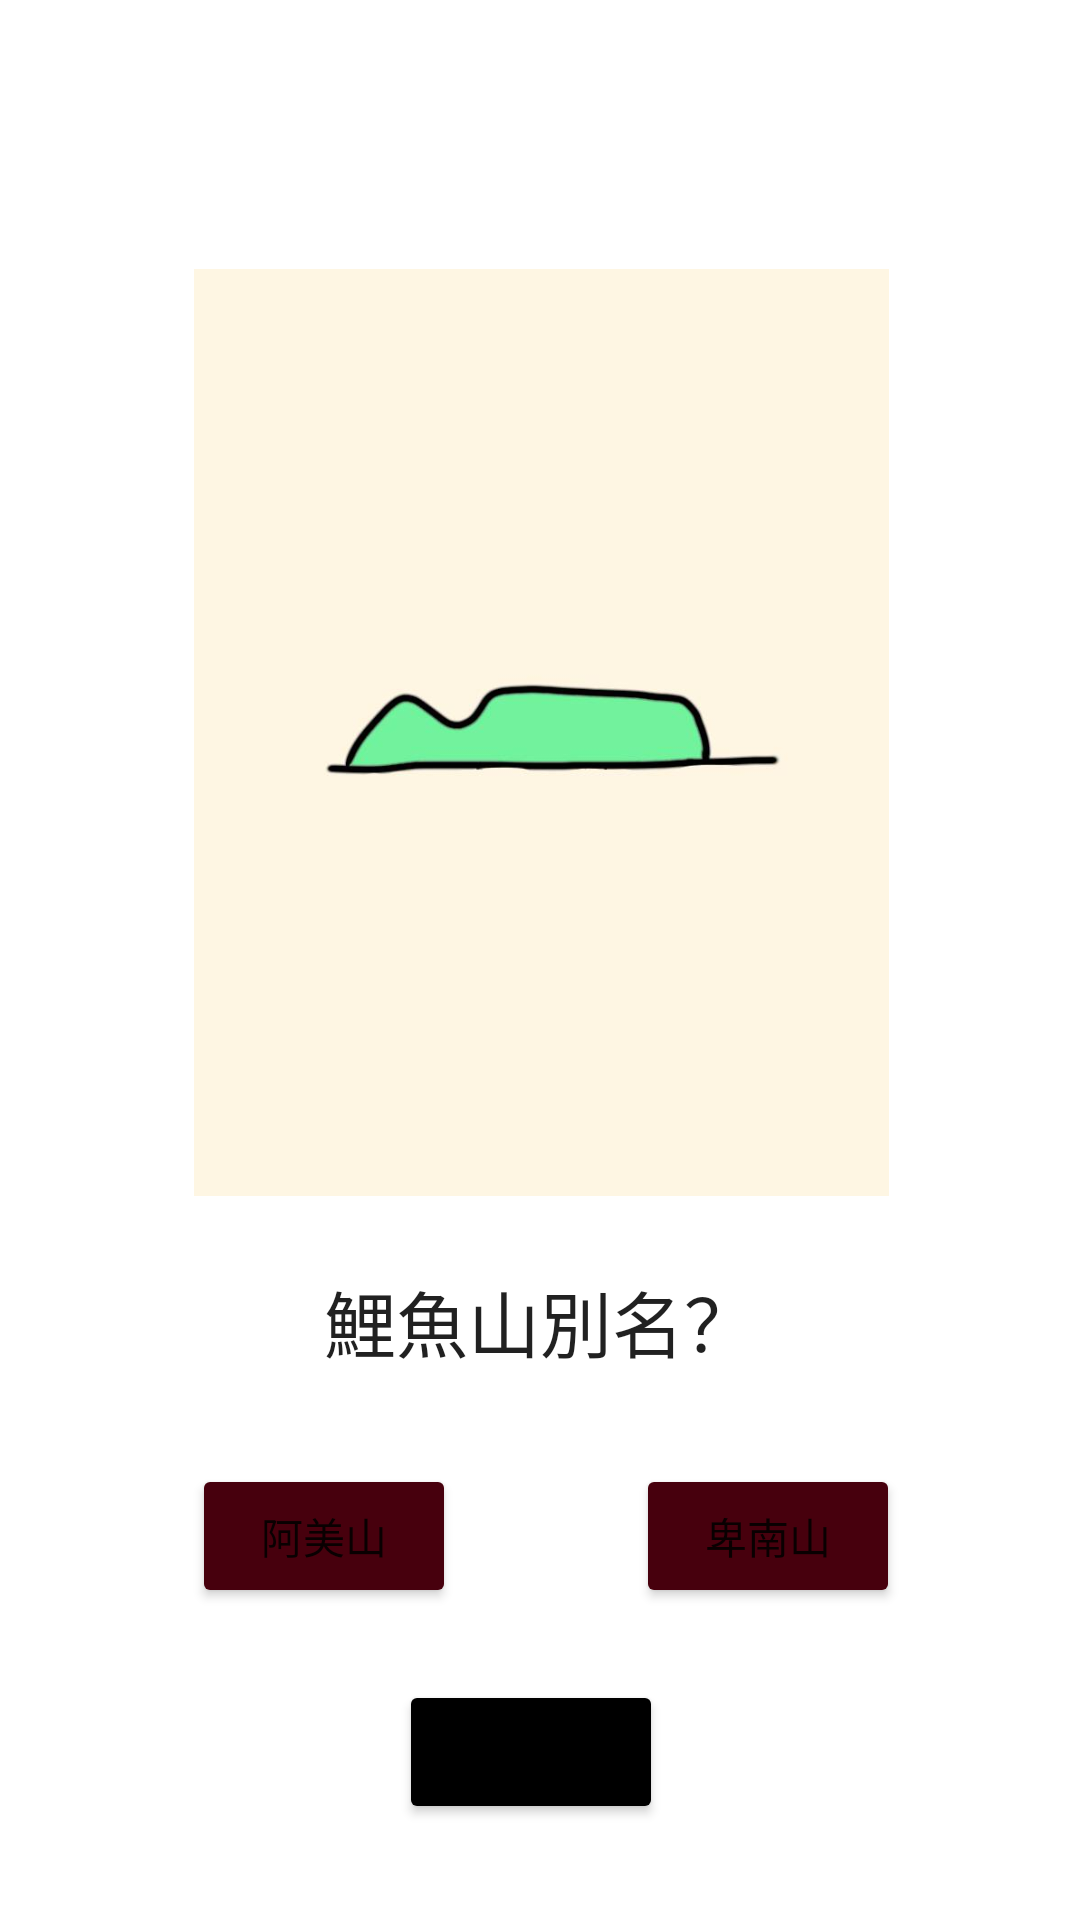

Layout XML and referenced resources for this Android screen:
<!-- AndroidManifest.xml: application theme Theme.OnTeach -->
<!-- res/layout/activity_select_ae.xml -->
<?xml version="1.0" encoding="utf-8"?>
<androidx.constraintlayout.widget.ConstraintLayout xmlns:android="http://schemas.android.com/apk/res/android"
    xmlns:app="http://schemas.android.com/apk/res-auto"
    xmlns:tools="http://schemas.android.com/tools"
    android:layout_width="match_parent"
    android:layout_height="match_parent"
    tools:context=".SelectAE">

    <ImageView
        android:id="@+id/imgS3"
        android:layout_width="407dp"
        android:layout_height="309dp"
        app:layout_constraintBottom_toTopOf="@+id/btnB3L"
        app:layout_constraintEnd_toEndOf="parent"
        app:layout_constraintHorizontal_bias="0.5"
        app:layout_constraintStart_toStartOf="parent"
        app:layout_constraintTop_toTopOf="parent"
        app:srcCompat="@drawable/e31" />

    <TextView
        android:id="@+id/tt3"
        android:layout_width="wrap_content"
        android:layout_height="wrap_content"
        android:layout_marginTop="24dp"
        android:text="鯉魚山別名？"
        android:textAppearance="@style/TextAppearance.AppCompat.Body2"
        android:textSize="24sp"
        app:layout_constraintEnd_toEndOf="parent"
        app:layout_constraintStart_toStartOf="parent"
        app:layout_constraintTop_toBottomOf="@+id/imgS3" />

    <Button
        android:id="@+id/btnB3L"
        android:layout_width="wrap_content"
        android:layout_height="wrap_content"
        android:layout_marginStart="64dp"
        android:layout_marginTop="32dp"
        android:layout_marginBottom="104dp"
        android:text="阿美山"
        app:backgroundTint="#47000D"
        app:layout_constraintBottom_toBottomOf="parent"
        app:layout_constraintStart_toStartOf="parent"
        app:layout_constraintTop_toBottomOf="@+id/tt"
        app:rippleColor="@android:color/holo_red_dark" />

    <Button
        android:id="@+id/btnB3R"
        android:layout_width="wrap_content"
        android:layout_height="wrap_content"
        android:layout_marginTop="32dp"
        android:layout_marginEnd="60dp"
        android:layout_marginBottom="104dp"
        android:text="卑南山"
        app:backgroundTint="#47000D"
        app:layout_constraintBottom_toBottomOf="parent"
        app:layout_constraintEnd_toEndOf="parent"
        app:layout_constraintTop_toBottomOf="@+id/tt"
        app:rippleColor="@android:color/holo_red_dark" />

    <Button
        android:id="@+id/re3"
        android:layout_width="wrap_content"
        android:layout_height="wrap_content"
        android:layout_marginBottom="32dp"
        android:text="Back"
        app:backgroundTint="@color/black"
        app:layout_constraintBottom_toBottomOf="parent"
        app:layout_constraintEnd_toEndOf="parent"
        app:layout_constraintHorizontal_bias="0.489"
        app:layout_constraintStart_toStartOf="parent"
        app:rippleColor="@color/design_default_color_error" />
</androidx.constraintlayout.widget.ConstraintLayout>
<!-- resources referenced by this layout -->
<resources>
  <!-- drawable e31: jpg bitmap (drawable, 9638 bytes) -->
  <style name="Theme.OnTeach" parent="Theme.MaterialComponents.DayNight.DarkActionBar">
          
          <item name="colorPrimary">@color/purple_500</item>
          <item name="colorPrimaryVariant">@color/purple_700</item>
          <item name="colorOnPrimary">@color/white</item>
          
          <item name="colorSecondary">@color/teal_200</item>
          <item name="colorSecondaryVariant">@color/teal_700</item>
          <item name="colorOnSecondary">@color/black</item>
          
          <item name="android:statusBarColor" tools:targetApi="l">?attr/colorPrimaryVariant</item>
          
      </style>
  <!-- not gathered from this repository: default colours our renderer supplied (Android Studio template values) -->
  <color name="purple_500">#FF6200EE</color>
  <color name="purple_700">#FF3700B3</color>
  <color name="teal_200">#FF03DAC5</color>
  <color name="teal_700">#FF018786</color>
  <color name="black">#FF000000</color>
  <color name="white">#FFFFFFFF</color>
</resources>
